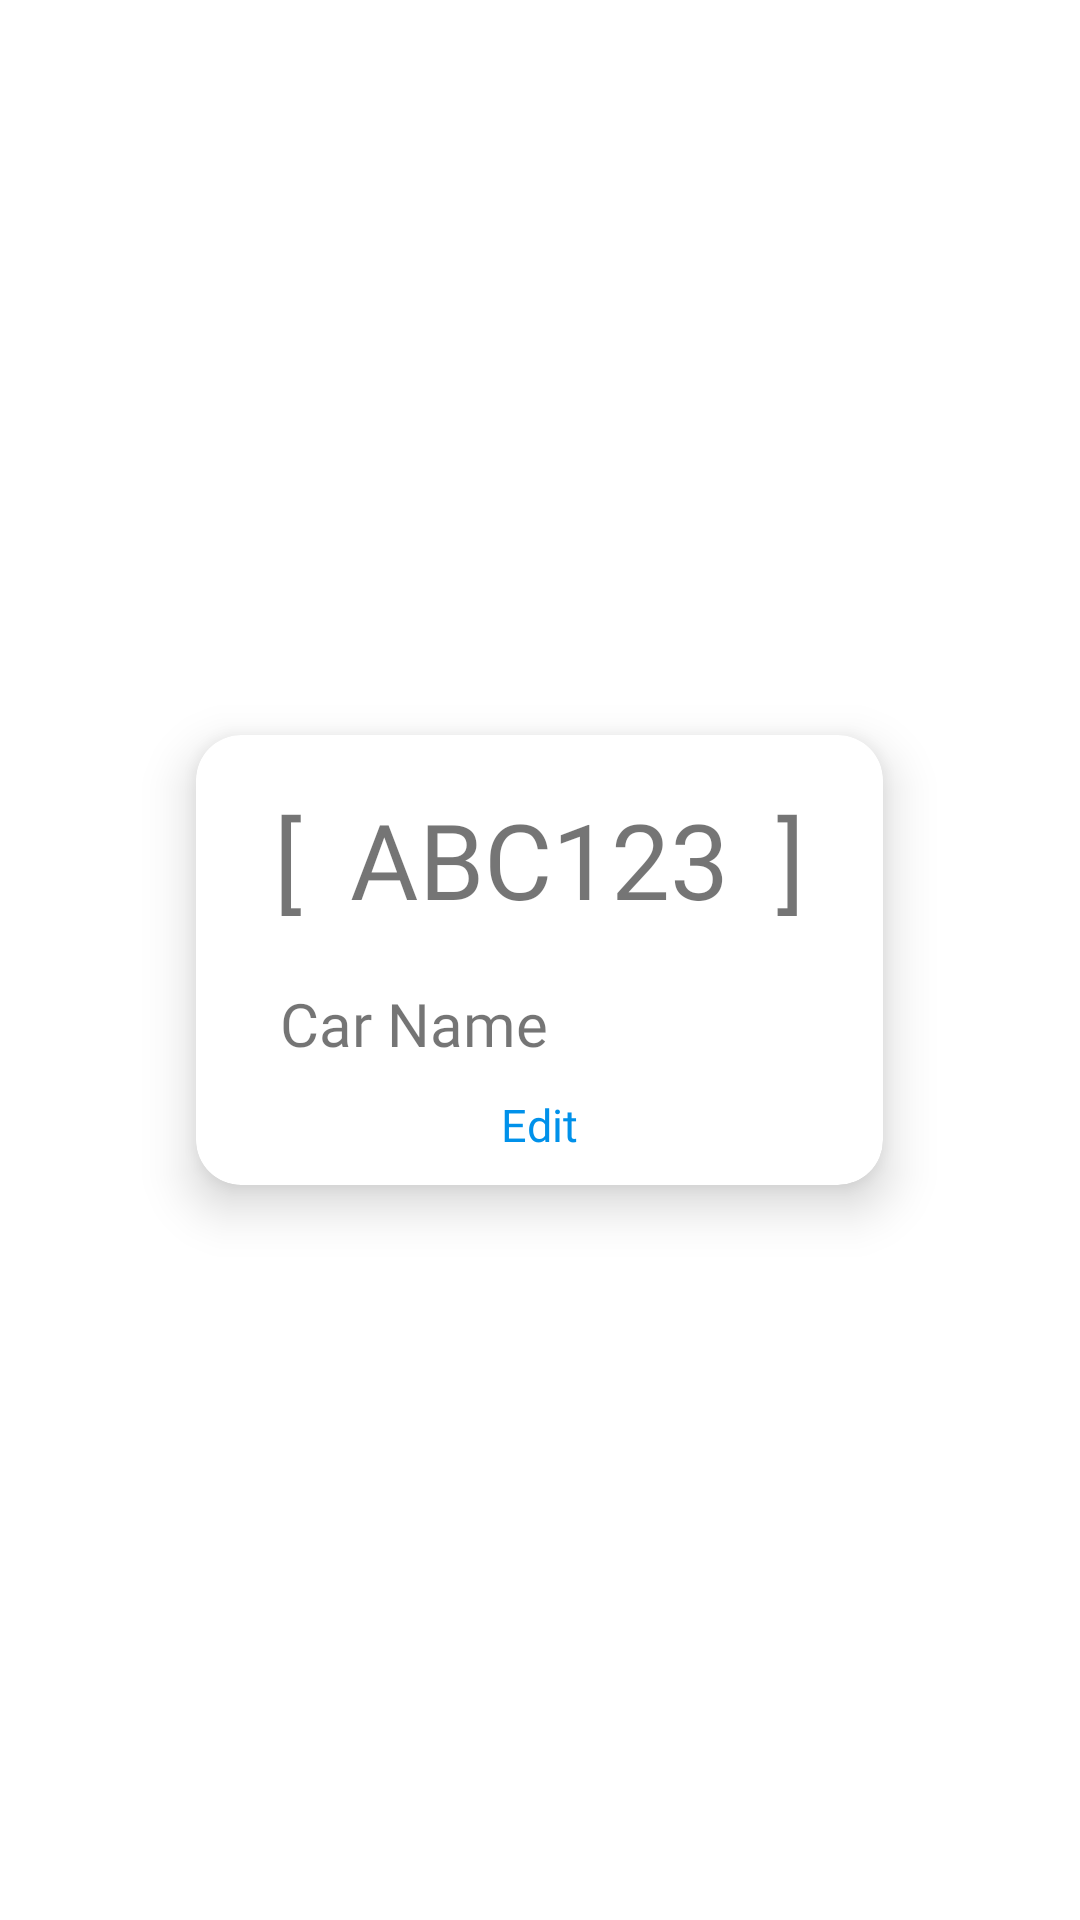

Produce the Android XML layout that renders to this screen, including the resource entries it uses.
<!-- AndroidManifest.xml: application theme Theme.CPEN391UserApp -->
<!-- res/layout/layout_carsitem.xml -->
<?xml version="1.0" encoding="utf-8"?>
<RelativeLayout xmlns:android="http://schemas.android.com/apk/res/android"
    xmlns:app="http://schemas.android.com/apk/res-auto"
    android:layout_width="wrap_content"
    android:layout_height="wrap_content">

    <androidx.cardview.widget.CardView
        android:id="@+id/carCard"
        android:layout_width="wrap_content"
        android:layout_height="wrap_content"
        android:layout_centerInParent="true"
        android:elevation="8dp"
        android:foreground="?android:attr/selectableItemBackground"
        app:cardCornerRadius="15dp"
        app:cardElevation="10dp"
        app:cardUseCompatPadding="true">

        <LinearLayout
            android:layout_width="match_parent"
            android:layout_height="wrap_content"
            android:layout_marginHorizontal="10dp"
            android:layout_marginVertical="10dp"
            android:orientation="vertical">

            <LinearLayout
                android:layout_width="match_parent"
                android:layout_height="wrap_content"
                android:layout_marginHorizontal="8dp"
                android:layout_weight="0"
                android:orientation="horizontal">

                <TextView
                    android:id="@+id/bracket1"
                    android:layout_width="wrap_content"
                    android:layout_height="wrap_content"
                    android:layout_margin="8dp"
                    android:inputType="textPersonName"
                    android:text="["
                    android:textSize="35dp" />

                <TextView
                    android:id="@+id/plateNo"
                    android:layout_width="wrap_content"
                    android:layout_height="wrap_content"
                    android:layout_margin="8dp"
                    android:fontFamily="@font/aldrich"
                    android:inputType="textPersonName"
                    android:text="@string/plate_example"
                    android:textSize="35dp" />

                <TextView
                    android:id="@+id/bracket2"
                    android:layout_width="wrap_content"
                    android:layout_height="wrap_content"
                    android:layout_margin="8dp"
                    android:inputType="text"
                    android:text="]"
                    android:textSize="35dp" />
            </LinearLayout>

            <LinearLayout
                android:layout_width="match_parent"
                android:layout_height="wrap_content"
                android:layout_marginHorizontal="8dp"
                android:layout_weight="0"
                android:orientation="horizontal">

                <TextView
                    android:id="@+id/carNickName"
                    android:layout_width="wrap_content"
                    android:layout_height="wrap_content"
                    android:layout_margin="10dp"
                    android:inputType="textPersonName|time"
                    android:text="@string/Car_Name"
                    android:textSize="20dp" />

            </LinearLayout>

            <LinearLayout
                android:layout_width="match_parent"
                android:layout_height="wrap_content"
                android:layout_marginHorizontal="8dp"
                android:layout_weight="0"
                android:gravity="center"
                android:orientation="horizontal">

                <ImageView
                    android:id="@+id/edit"
                    android:layout_width="wrap_content"
                    android:layout_height="wrap_content"
                    android:src="@drawable/ic_baseline_edit_24"
                    app:tint="@color/edit" />

            </LinearLayout>

            <LinearLayout
                android:layout_width="match_parent"
                android:layout_height="wrap_content"
                android:layout_marginHorizontal="8dp"
                android:layout_weight="0"
                android:gravity="center"
                android:orientation="horizontal">

                <TextView
                    android:id="@+id/Header"
                    android:layout_width="wrap_content"
                    android:layout_height="wrap_content"
                    android:text="@string/Edit"
                    android:textColor="@color/edit"
                    android:textSize="15dp" />

            </LinearLayout>


        </LinearLayout>

    </androidx.cardview.widget.CardView>


</RelativeLayout>
<!-- resources referenced by this layout -->
<resources>
  <color name="edit">#0091EA</color>
  <string name="Car_Name">Car Name</string>
  <string name="Edit">Edit</string>
  <string name="plate_example">ABC123</string>
  <style name="Theme.CPEN391UserApp" parent="Theme.MaterialComponents.DayNight.NoActionBar">
          
          <item name="colorPrimary">#1976D2</item>
          <item name="colorPrimaryVariant">#2196F3</item>
          <item name="colorOnPrimary">@color/white</item>
          
          <item name="colorSecondary">#2196F3</item>
          <item name="colorSecondaryVariant">#2196F3</item>
          <item name="colorOnSecondary">@color/black</item>
          
          <item name="android:statusBarColor" tools:targetApi="l">?attr/colorPrimaryVariant</item>
          
          <item name="fontFamily">@font/aldrich</item>
          
          <item name="android:windowAnimationStyle">@style/CustomActivityAnimation</item>
          
          <item name="android:windowDisablePreview">true</item>
      </style>
  <color name="white">#FFFFFFFF</color>
  <color name="black">#FF000000</color>
  <style name="CustomActivityAnimation" parent="@android:style/Animation.Activity">
          <item name="android:activityOpenEnterAnimation">@anim/slide_in_right</item>
          <item name="android:activityOpenExitAnimation">@anim/slide_out_left</item>
          <item name="android:activityCloseEnterAnimation">@anim/slide_in_left</item>
          <item name="android:activityCloseExitAnimation">@anim/slide_out_right</item>
      </style>
</resources>
